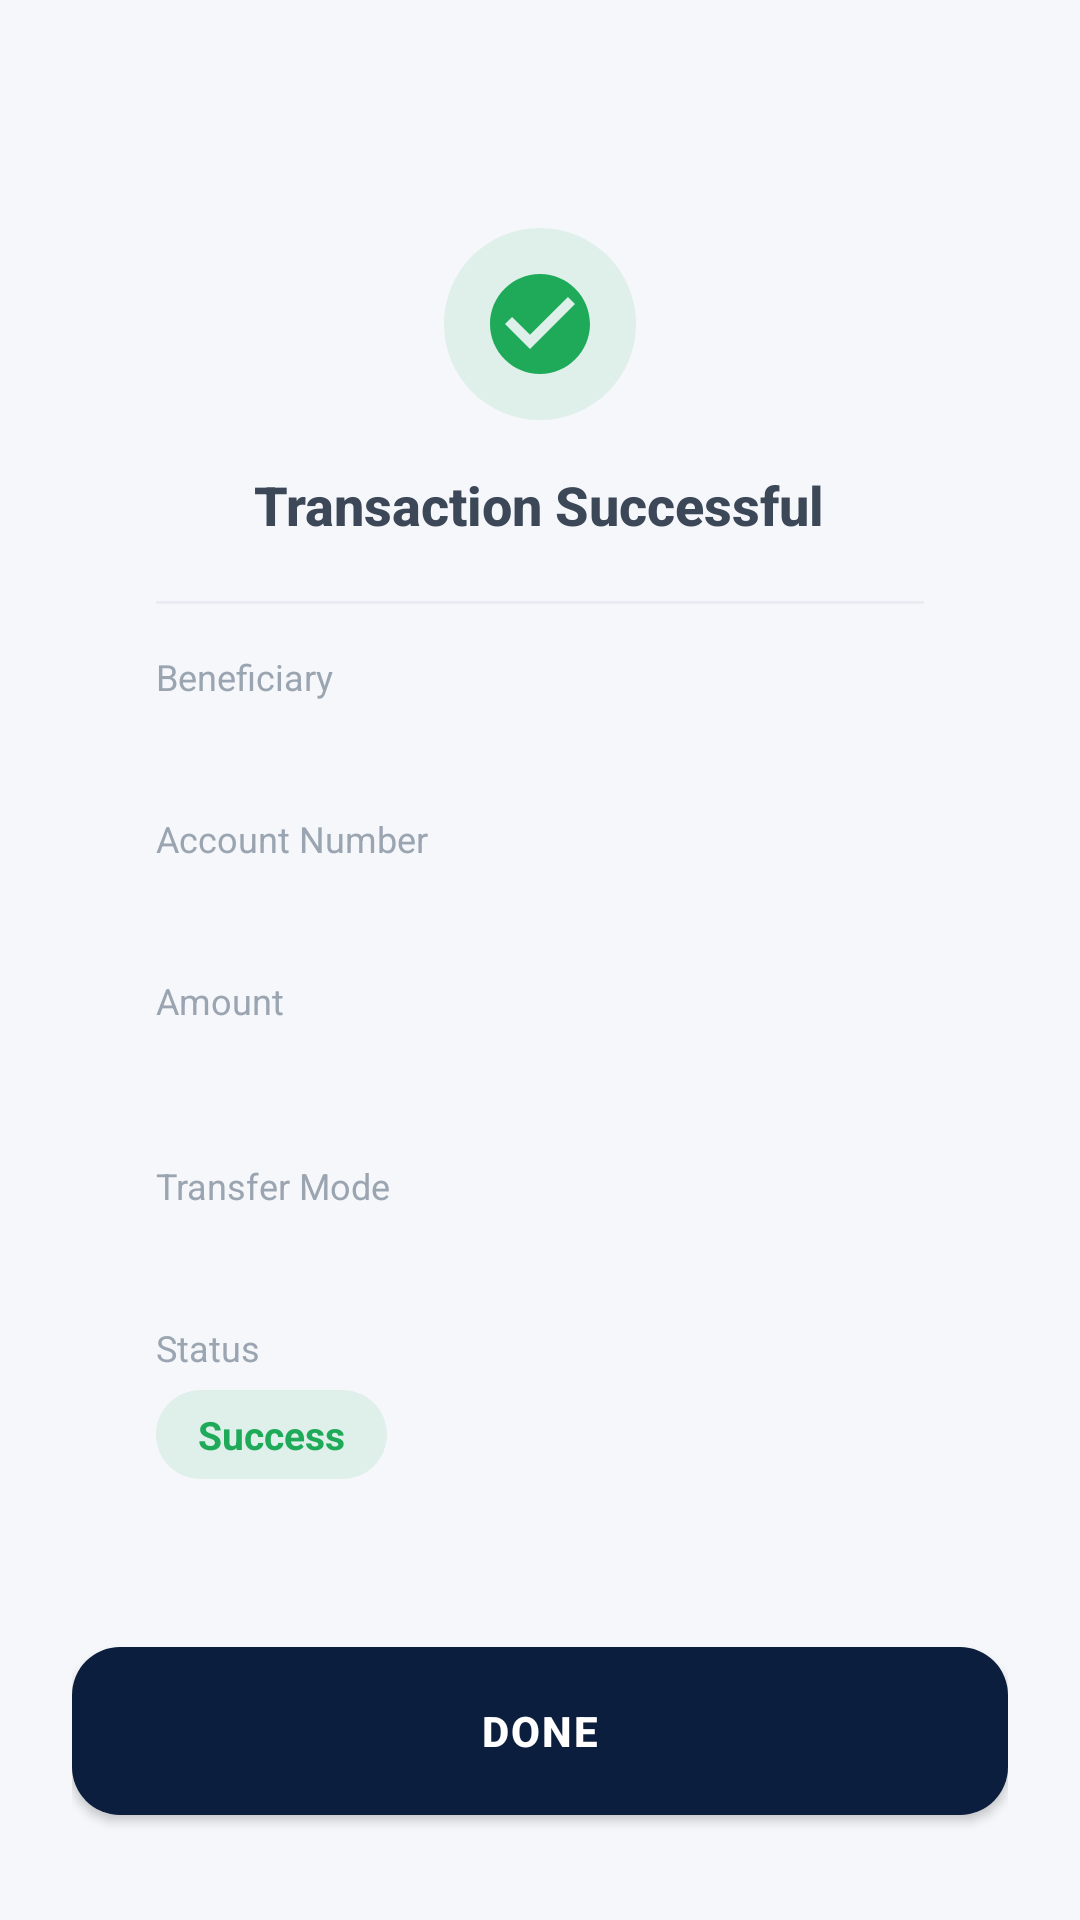

Here is an Android app screen rendered from its layout file. Give the layout XML and the strings, colors and styles it references.
<!-- AndroidManifest.xml: activity theme Theme.BankMate -->
<!-- res/layout/activity_transaction.xml -->
<?xml version="1.0" encoding="utf-8"?>
<androidx.core.widget.NestedScrollView xmlns:android="http://schemas.android.com/apk/res/android"
    xmlns:tools="http://schemas.android.com/tools"
    android:layout_width="match_parent"
    android:layout_height="match_parent"
    android:background="@color/screen_background"
    android:fillViewport="true">

    <LinearLayout
        android:layout_width="match_parent"
        android:layout_height="wrap_content"
        android:orientation="vertical"
        android:padding="24dp">

        <LinearLayout
            android:layout_width="match_parent"
            android:layout_height="wrap_content"
            android:layout_marginTop="24dp"
            android:background="@drawable/bg_card_rounded"
            android:elevation="6dp"
            android:gravity="center_horizontal"
            android:orientation="vertical"
            android:padding="28dp">

            <ImageView
                android:layout_width="64dp"
                android:layout_height="64dp"
                android:background="@drawable/bg_circle_success"
                android:padding="12dp"
                android:src="@drawable/ic_check_circle" />

            <TextView
                android:layout_width="wrap_content"
                android:layout_height="wrap_content"
                android:layout_marginTop="16dp"
                android:fontFamily="sans-serif-medium"
                android:text="@string/transaction_successful"
                android:textColor="@color/dark_gray"
                android:textSize="18sp"
                android:textStyle="bold" />

            <View
                android:layout_width="match_parent"
                android:layout_height="1dp"
                android:layout_marginTop="20dp"
                android:layout_marginBottom="16dp"
                android:background="@color/light_gray" />

            
            <LinearLayout
                android:layout_width="match_parent"
                android:layout_height="wrap_content"
                android:layout_marginBottom="14dp"
                android:orientation="vertical">
                <TextView
                    android:layout_width="wrap_content"
                    android:layout_height="wrap_content"
                    android:text="Beneficiary"
                    android:textColor="@color/medium_gray"
                    android:textSize="12sp" />
                <TextView
                    android:id="@+id/tvBeneficiaryName"
                    android:layout_width="wrap_content"
                    android:layout_height="wrap_content"
                    android:layout_marginTop="2dp"
                    android:textColor="@color/dark_gray"
                    android:textSize="16sp"
                    android:textStyle="bold"
                    tools:text="Rahul" />
            </LinearLayout>

            
            <LinearLayout
                android:layout_width="match_parent"
                android:layout_height="wrap_content"
                android:layout_marginBottom="14dp"
                android:orientation="vertical">
                <TextView
                    android:layout_width="wrap_content"
                    android:layout_height="wrap_content"
                    android:text="@string/account_number_label"
                    android:textColor="@color/medium_gray"
                    android:textSize="12sp" />
                <TextView
                    android:id="@+id/tvBeneficiaryAccount"
                    android:layout_width="wrap_content"
                    android:layout_height="wrap_content"
                    android:layout_marginTop="2dp"
                    android:fontFamily="monospace"
                    android:textColor="@color/dark_gray"
                    android:textSize="16sp" />
            </LinearLayout>

            
            <LinearLayout
                android:layout_width="match_parent"
                android:layout_height="wrap_content"
                android:layout_marginBottom="14dp"
                android:orientation="vertical">
                <TextView
                    android:layout_width="wrap_content"
                    android:layout_height="wrap_content"
                    android:text="Amount"
                    android:textColor="@color/medium_gray"
                    android:textSize="12sp" />
                <TextView
                    android:id="@+id/tvAmount"
                    android:layout_width="wrap_content"
                    android:layout_height="wrap_content"
                    android:layout_marginTop="2dp"
                    android:textColor="@color/navy_primary"
                    android:textSize="22sp"
                    android:textStyle="bold" />
            </LinearLayout>

            
            <LinearLayout
                android:layout_width="match_parent"
                android:layout_height="wrap_content"
                android:layout_marginBottom="14dp"
                android:orientation="vertical">
                <TextView
                    android:layout_width="wrap_content"
                    android:layout_height="wrap_content"
                    android:text="@string/transfer_mode_label"
                    android:textColor="@color/medium_gray"
                    android:textSize="12sp" />
                <TextView
                    android:id="@+id/tvTransferMode"
                    android:layout_width="wrap_content"
                    android:layout_height="wrap_content"
                    android:layout_marginTop="2dp"
                    android:textColor="@color/dark_gray"
                    android:textSize="16sp" />
            </LinearLayout>

            
            <LinearLayout
                android:layout_width="match_parent"
                android:layout_height="wrap_content"
                android:orientation="vertical">
                <TextView
                    android:layout_width="wrap_content"
                    android:layout_height="wrap_content"
                    android:text="@string/transaction_status_label"
                    android:textColor="@color/medium_gray"
                    android:textSize="12sp" />
                <TextView
                    android:layout_width="wrap_content"
                    android:layout_height="wrap_content"
                    android:layout_marginTop="6dp"
                    android:background="@drawable/bg_status_chip_success"
                    android:paddingStart="14dp"
                    android:paddingTop="6dp"
                    android:paddingEnd="14dp"
                    android:paddingBottom="6dp"
                    android:text="@string/transaction_status_success"
                    android:textColor="@color/success_green"
                    android:textSize="13sp"
                    android:textStyle="bold" />
            </LinearLayout>
        </LinearLayout>

        <Button
            android:id="@+id/btnDone"
            android:layout_width="match_parent"
            android:layout_height="56dp"
            android:layout_marginTop="28dp"
            android:background="@drawable/bg_button_primary"
            android:elevation="0dp"
            android:letterSpacing="0.05"
            android:text="@string/done"
            android:textColor="@color/white"
            android:textStyle="bold" />

    </LinearLayout>
</androidx.core.widget.NestedScrollView>
<!-- resources referenced by this layout -->
<resources>
  <color name="dark_gray">#3C4858</color>
  <color name="light_gray">#E9EDF3</color>
  <color name="medium_gray">#9AA5B1</color>
  <color name="navy_primary">#0B1E3D</color>
  <color name="screen_background">#F5F7FA</color>
  <color name="success_green">#1FAA59</color>
  <color name="white">#FFFFFF</color>
  <!-- drawable bg_button_primary (drawable) -->
  <?xml version="1.0" encoding="utf-8"?>
  <ripple xmlns:android="http://schemas.android.com/apk/res/android"
      android:color="@color/accent_teal">
      <item>
          <shape android:shape="rectangle">
              <solid android:color="@color/navy_primary" />
              <corners android:radius="16dp" />
          </shape>
      </item>
  </ripple>
  <!-- drawable bg_circle_success (drawable) -->
  <?xml version="1.0" encoding="utf-8"?>
  <shape xmlns:android="http://schemas.android.com/apk/res/android"
      android:shape="oval">
      <solid android:color="#1A1FAA59" />
  </shape>
  <!-- drawable bg_status_chip_success (drawable) -->
  <?xml version="1.0" encoding="utf-8"?>
  <shape xmlns:android="http://schemas.android.com/apk/res/android"
      android:shape="rectangle">
      <solid android:color="#1A1FAA59" />
      <corners android:radius="30dp" />
  </shape>
  <!-- drawable ic_check_circle (drawable) -->
  <vector xmlns:android="http://schemas.android.com/apk/res/android"
      android:width="64dp" android:height="64dp" android:viewportWidth="24" android:viewportHeight="24">
      <path android:fillColor="@color/success_green"
          android:pathData="M12,2C6.5,2 2,6.5 2,12s4.5,10 10,10 10,-4.5 10,-10S17.5,2 12,2zM10,17l-5,-5 1.41,-1.41L10,14.17l7.59,-7.59L19,8l-9,9z"/>
  </vector>
  <string name="account_number_label">Account Number</string>
  <string name="done">DONE</string>
  <string name="transaction_status_label">Status</string>
  <string name="transaction_status_success">Success</string>
  <string name="transaction_successful">Transaction Successful</string>
  <string name="transfer_mode_label">Transfer Mode</string>
  <style name="Theme.BankMate" parent="Theme.MaterialComponents.Light.NoActionBar">
          <item name="colorPrimary">@color/navy_primary</item>
          <item name="colorPrimaryDark">@color/navy_dark</item>
          <item name="colorAccent">@color/accent_teal</item>
          <item name="android:statusBarColor">@color/navy_dark</item>
          <item name="android:windowLightStatusBar" tools:targetApi="m">false</item>
          <item name="android:windowBackground">@color/screen_background</item>
      </style>
  <color name="accent_teal">#00C9A7</color>
  <color name="navy_dark">#061426</color>
</resources>
